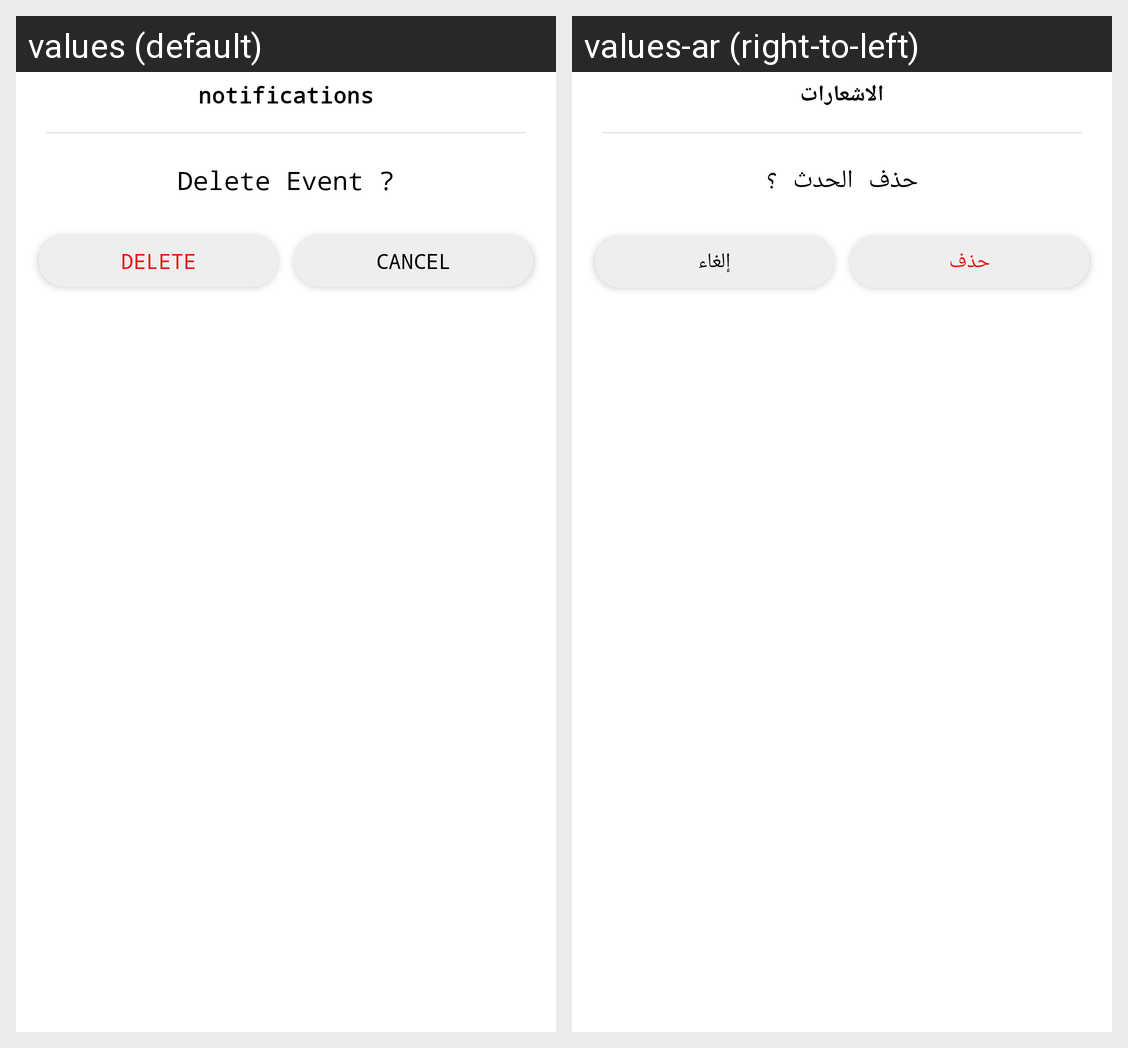

Here is an Android app screen in its default locale and in the app's own translations. Write out the translated-string differences for the strings that appear on this screen.
Android screen res/layout/dialog_delete.xml rendered under 2 locales, left to right: values (default), values-ar (right-to-left). Device: Nexus 5 (rendered at 1080×1920; each locale shown at half size, 540×960, under a caption strip naming it); theme AppTheme.
Strings drawn on this screen, with the default value and each locale's value (text and hints the layout hard-codes, and strings that could not be matched under every locale, appear in the picture but are not listed):

notifications
  values: notifications
  values-ar: الاشعارات

delete_event
  values: Delete Event ?
  values-ar: حذف الحدث ؟

delete
  values: Delete
  values-ar: حذف

cancel
  values: Cancel
  values-ar: إلغاء
